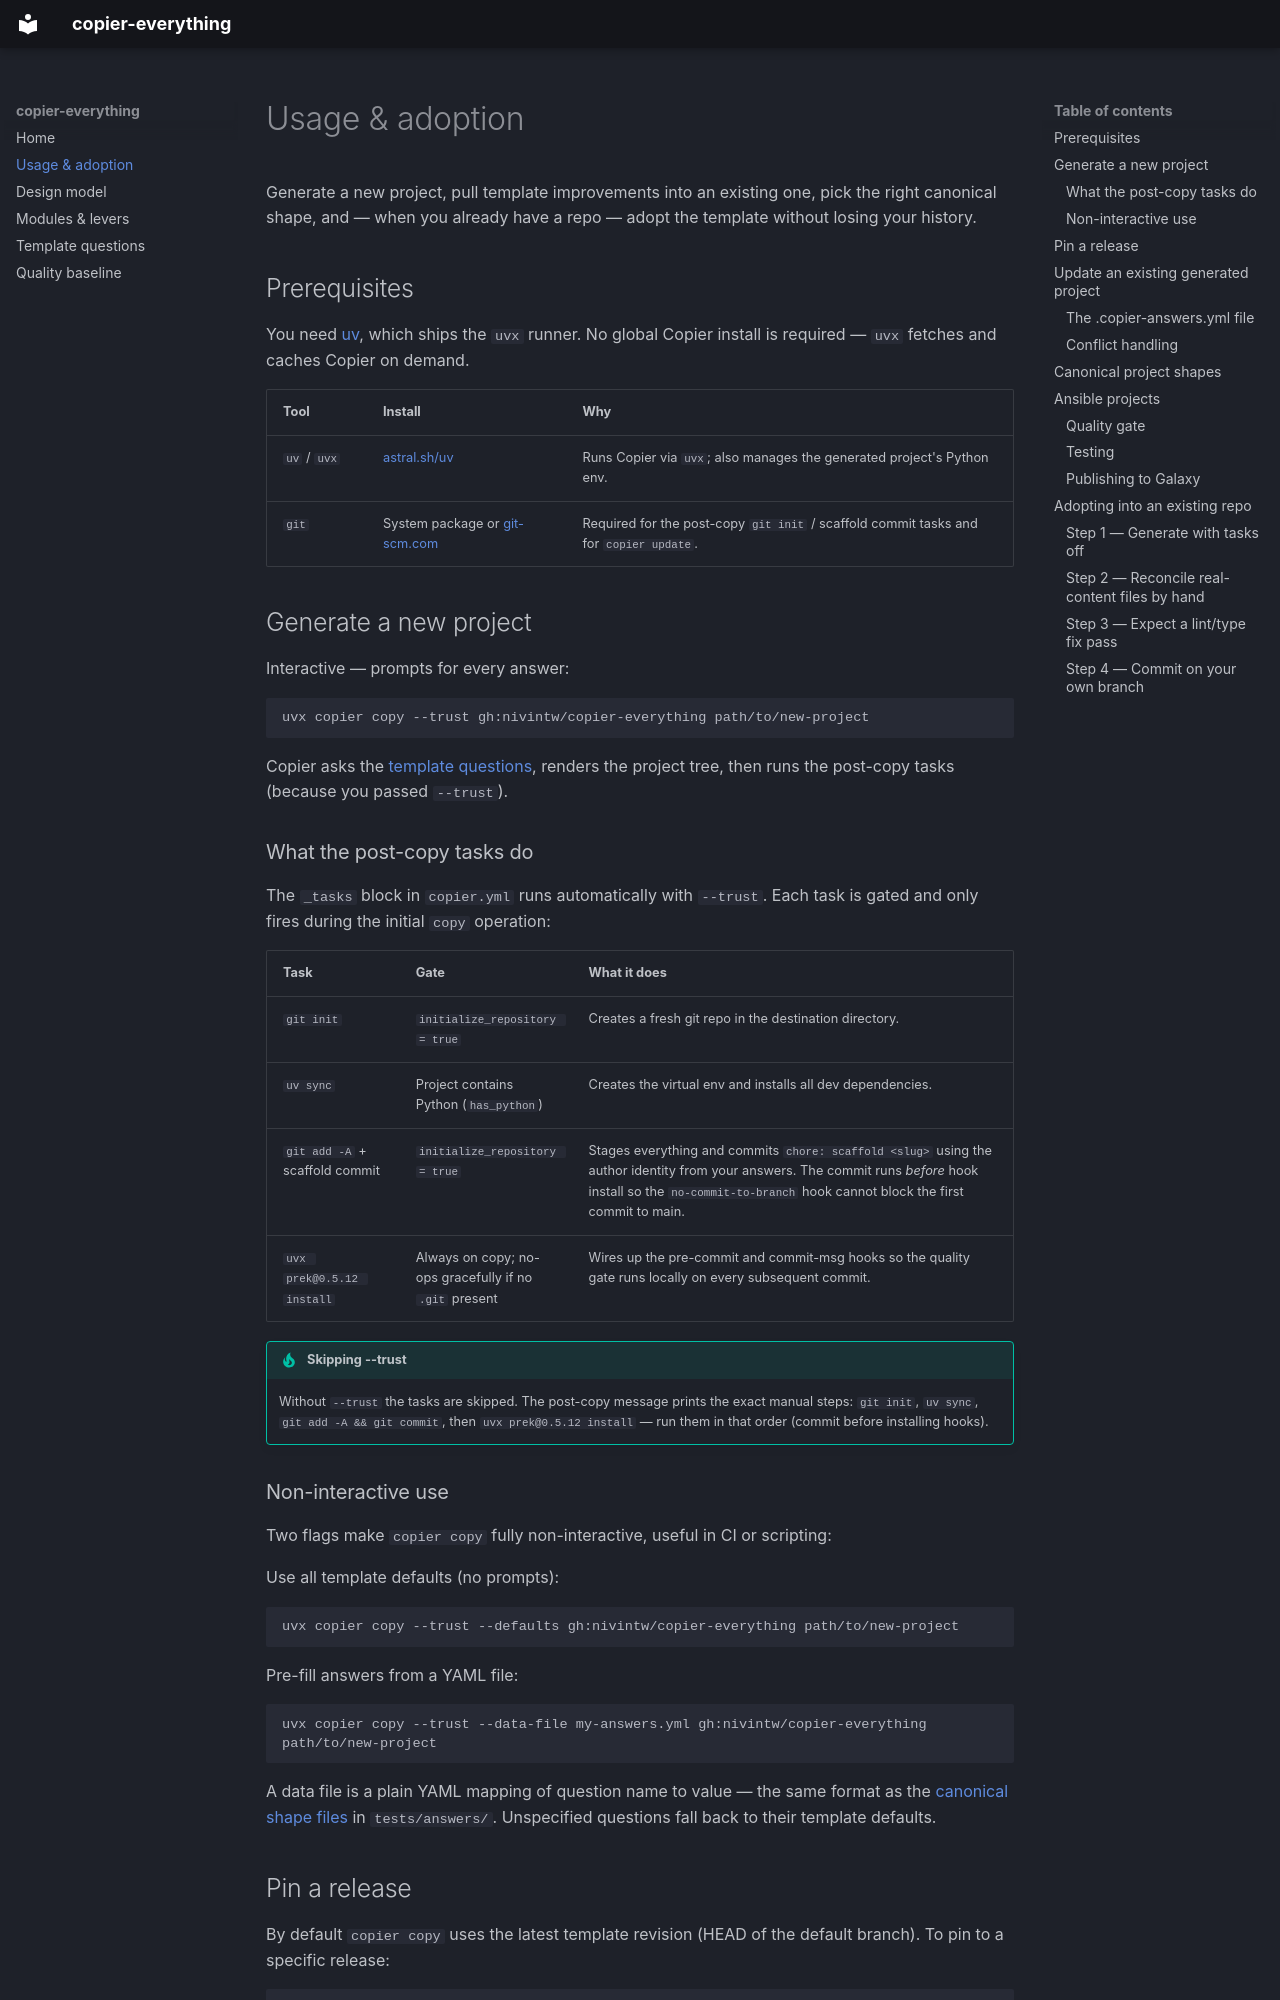

repository: nivintw/copier-everything · page: usage/index.html · generator: mkdocs

<!--
SPDX-FileCopyrightText: © 2026 Tyler Nivin
SPDX-License-Identifier: MIT
-->

# Usage & adoption

Generate a new project, pull template improvements into an existing one, pick the right
canonical shape, and — when you already have a repo — adopt the template without losing your
history.

## Prerequisites

You need [uv](https://docs.astral.sh/uv/), which ships the `uvx` runner. No global Copier
install is required — `uvx` fetches and caches Copier on demand.

| Tool | Install | Why |
| --- | --- | --- |
| `uv` / `uvx` | [astral.sh/uv](https://docs.astral.sh/uv/getting-started/installation/) | Runs Copier via `uvx`; also manages the generated project's Python env. |
| `git` | System package or [git-scm.com](https://git-scm.com/) | Required for the post-copy `git init` / scaffold commit tasks and for `copier update`. |

## Generate a new project

Interactive — prompts for every answer:

```bash
uvx copier copy --trust gh:nivintw/copier-everything path/to/new-project
```

Copier asks the [template questions](questions.md), renders the project tree, then runs the
post-copy tasks (because you passed `--trust`).

### What the post-copy tasks do

The `_tasks` block in `copier.yml` runs automatically with `--trust`. Each task is gated and
only fires during the initial `copy` operation:

| Task | Gate | What it does |
| --- | --- | --- |
| `git init` | `initialize_repository = true` | Creates a fresh git repo in the destination directory. |
| `uv sync` | Project contains Python (`has_python`) | Creates the virtual env and installs all dev dependencies. |
| `git add -A` + scaffold commit | `initialize_repository = true` | Stages everything and commits `chore: scaffold <slug>` using the author identity from your answers. The commit runs *before* hook install so the `no-commit-to-branch` hook cannot block the first commit to main. |
| `uvx prek@0.5.12 install` | Always on copy; no-ops gracefully if no `.git` present | Wires up the pre-commit and commit-msg hooks so the quality gate runs locally on every subsequent commit. |

!!! tip "Skipping --trust"
    Without `--trust` the tasks are skipped. The post-copy message prints the exact manual
    steps: `git init`, `uv sync`, `git add -A && git commit`, then `uvx prek@0.5.12 install` — run
    them in that order (commit before installing hooks).

### Non-interactive use

Two flags make `copier copy` fully non-interactive, useful in CI or scripting:

Use all template defaults (no prompts):

```bash
uvx copier copy --trust --defaults gh:nivintw/copier-everything path/to/new-project
```

Pre-fill answers from a YAML file:

```bash
uvx copier copy --trust --data-file my-answers.yml gh:nivintw/copier-everything path/to/new-project
```

A data file is a plain YAML mapping of question name to value — the same format as the
[canonical shape files](#canonical-project-shapes) in `tests/answers/`. Unspecified questions
fall back to their template defaults.

## Pin a release

By default `copier copy` uses the latest template revision (HEAD of the default branch). To
pin to a specific release:

```bash
uvx copier copy --trust --vcs-ref v1.2.0 gh:nivintw/copier-everything path/to/new-project
```

The pinned ref is stored in `.copier-answers.yml` and becomes the baseline for future
`copier update` runs. See [GitHub Releases](https://github.com/nivintw/copier-everything/releases)
for the available tags.

## Update an existing generated project

Pull template improvements into a project you already generated:

```bash
cd path/to/your-project
uvx copier update
```

Copier reads your answers from `.copier-answers.yml` (committed at generation time), fetches
the latest template revision (or the pinned `_commit` if you used `--vcs-ref`), re-renders the
template with your answers, and three-way merges the diff into your working tree.
